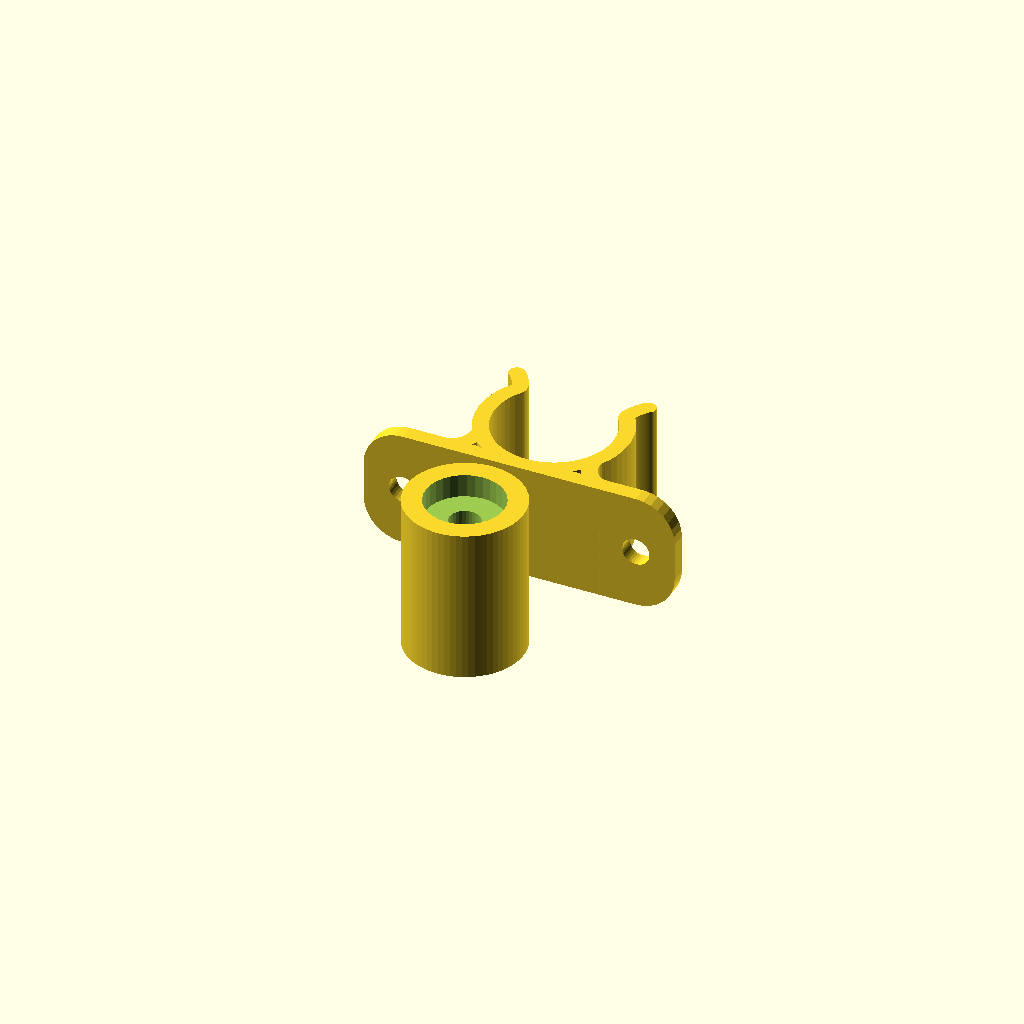
Cell 1: the model at its default parameters.
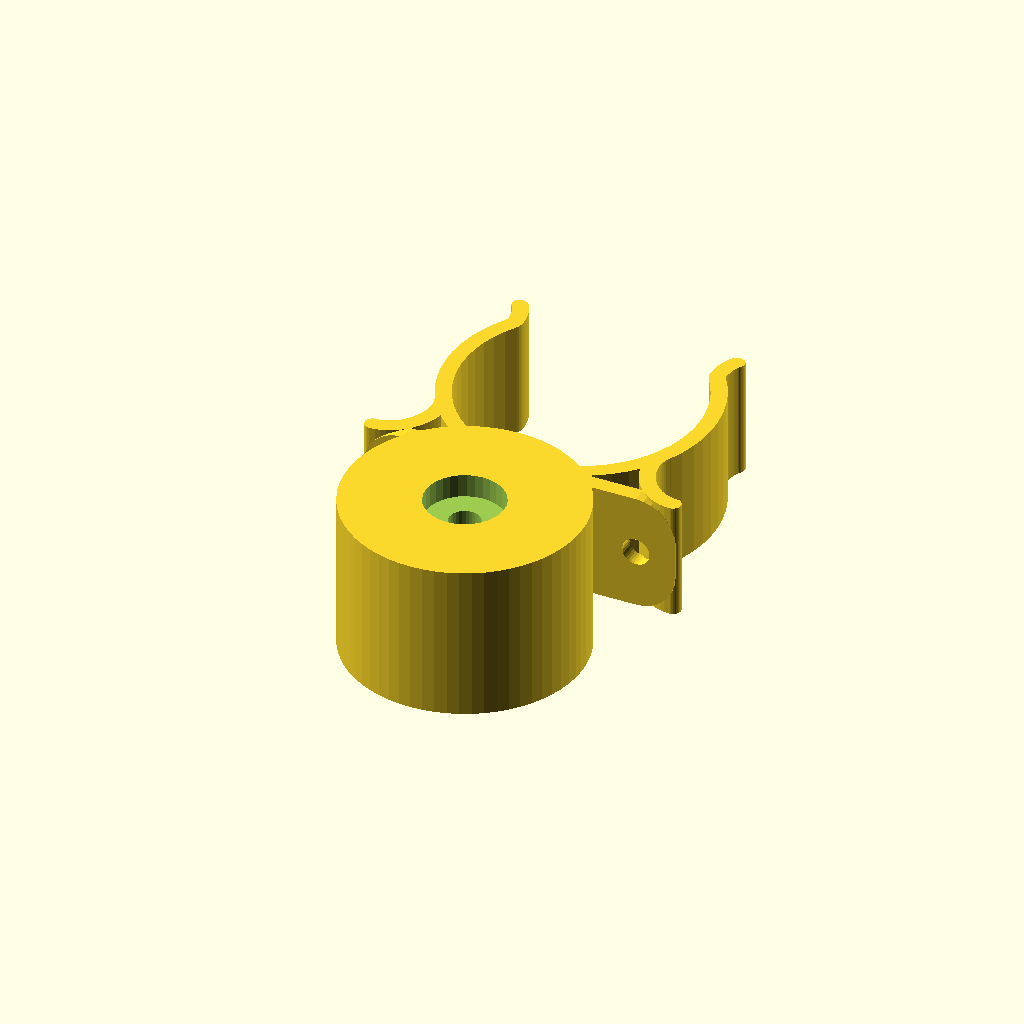
Cell 2: the same model with knobDiameter = 30.
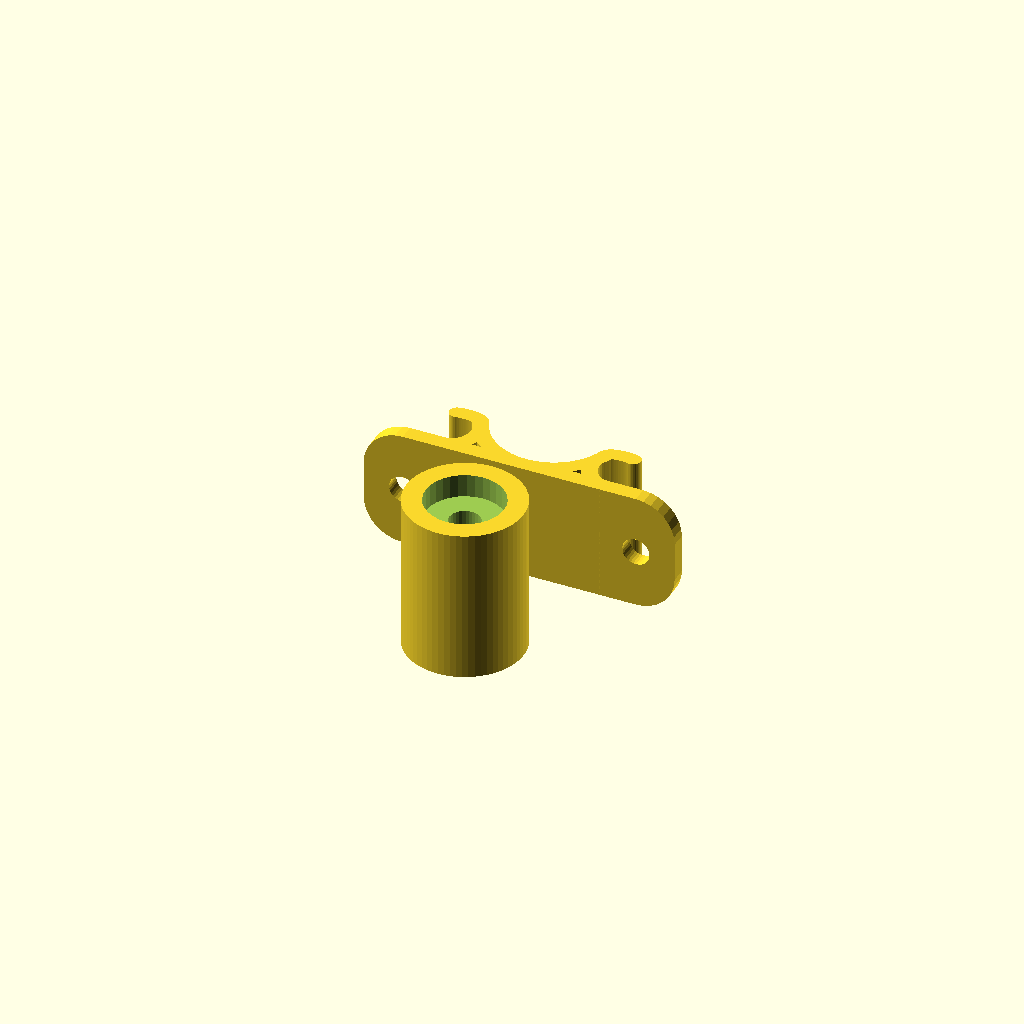
Cell 3: snapHoldAngle = 220 (everything else at default).
All cells are drawn from one camera (rotation 55°, 0°, 25°, orthographic, colour scheme Cornfield), so only the parameter changes between them.
The OpenSCAD source (closetsnap.scad):
use <Bezier.scad>;
use <ribbon.scad>;
use <roundedSquare.scad>;

//<params>
knobDiameter = 15;
tolerance = 0.1;
snapHoldAngle = 110;
lip = 3;
lipOffsetAngle = 8;
snapThickness = 2;
snapPlateLength = 40;
snapScrewHoleDiameter = 3.5;
knobScrewHoleDiameter = 4;
screwHeadDiameter = 10;
screwInset = 3;
screwOffsetFromEnd = 5;
width = 15;
rounding = 5;
knobExtraHeight = 5;
strengtheningPositionAngle = 62;
//</params>

$fn = 32;

module snapProfile() {
    r = knobDiameter/2 + tolerance + snapThickness/2;
    snapAngle = 90+snapHoldAngle/2;
    innerX = r*cos(snapAngle);
    innerY = r*sin(snapAngle);
    lipAngle = snapAngle-lipOffsetAngle;
    outerX = (r+lip)*cos(lipAngle);
    outerY = (r+lip)*sin(lipAngle);
    lipProfile = [ [outerX,outerY], POLAR(lip/4,180+lipAngle+lipOffsetAngle), POLAR(lip/4,snapAngle-90),
    [innerX,innerY] ];
    rounded = [for(t=[1:20]) let(a=(t/20)*270+(1-t/20)*snapAngle) r*[cos(a),sin(a)]];
    left = concat(Bezier(lipProfile),rounded);
    right = [for(i=[0:len(left)-1]) let(xy=left[len(left)-1-i]) [-xy[0],xy[1]]];
    full = concat(left,right);
    translate([0,r+snapThickness/2]) {
        ribbon(full) circle(d=snapThickness);
    }
    module strengthener() {
        a = strengtheningPositionAngle - 90;
        topAnchor = r*[cos(a),sin(a)+1];
        echo(topAnchor);
        slope = cos(a)/(-sin(a));
        // (xIntercept-topAnchor[0])/(0-topAnchor[1]) = 1/slope
        x0 = -topAnchor[1] / slope + topAnchor[0];
        d = norm([x0,0]-topAnchor);
        x1 = x0 + d;
        prof = Bezier([topAnchor,POLAR(d/2.5,a-90),POLAR(d/2.5,180),[x1,0]]);
        translate([0,snapThickness/2]) ribbon(prof) circle(d=snapThickness);
    }
    
    strengthener();
    mirror([1,0]) strengthener();
}


module snap() {
    linear_extrude(height=width) snapProfile();
    translate([-snapPlateLength/2,snapThickness,0]) 
    rotate([90,0,0])
    linear_extrude(height=snapThickness) {
       difference() {
          roundedSquare([snapPlateLength,width],radius=rounding,$fn=32);
          for (s=[-1,1]) translate([snapPlateLength/2+s*(snapPlateLength/2-screwOffsetFromEnd),width/2]) circle(d=snapScrewHoleDiameter);
       }
   }          
}

module knob() {
    h = width+knobExtraHeight;
    difference() {
        cylinder(d=knobDiameter,h=h,$fn=64);
        cylinder(d=knobScrewHoleDiameter,h=h*3,center=true);
        translate([0,0,h-screwInset]) cylinder(d=screwHeadDiameter,h=screwInset*2);
    }
}

snap();
translate([0,-screwHeadDiameter/2-10,0]) knob();
Parameter table extracted from the source (name, type, default, range or options):
knobDiameter: number, default 15
tolerance: number, default 0.1
snapHoldAngle: number, default 110
lip: number, default 3
lipOffsetAngle: number, default 8
snapThickness: number, default 2
snapPlateLength: number, default 40
snapScrewHoleDiameter: number, default 3.5
knobScrewHoleDiameter: number, default 4
screwHeadDiameter: number, default 10
screwInset: number, default 3
screwOffsetFromEnd: number, default 5
width: number, default 15
rounding: number, default 5
knobExtraHeight: number, default 5
strengtheningPositionAngle: number, default 62
